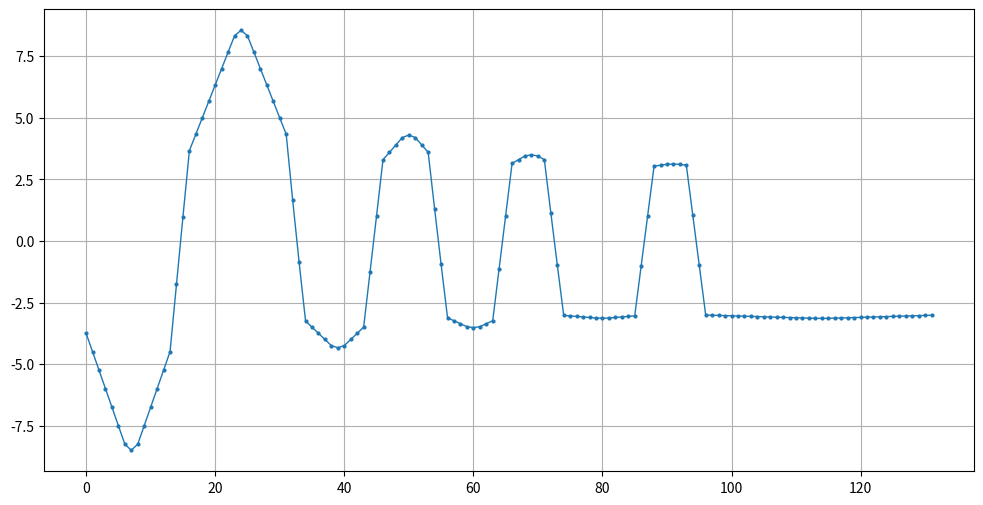

Reproduce this figure in Python.
import matplotlib.pyplot as plt
import numpy as np

values = []


def const_move(start, stop, up, m):
    ch = 0 if up else 1
    step = 0.02
    steps = int((stop - start) / step / 2)
    min = 3
    _max = 9
    max = _max * m
    max = _max if max > _max else max
    max = min if max < min else max
    print(max, min)
    curr = 0

    for i in range(steps):
        curr = min + (max - min) * (i / steps)
        values.append(curr  if up else -curr )
        # values.append(curr)
    for i in range(steps):
        curr = max - (max - min) * (i / steps)
        values.append(curr  if up else -curr )
        # values.append(curr)


def shaking():
    # time.sleep(5 / 60)
    direction = False  # down

    timestamps = [
        [5, 15, 1],  # down
        [15, 26, 1],  # up
        [26, 34, 0.5],
        [34, 41, 0.5],
        [41, 48, 0.4],
        [48, 53, 0.4],
        [53, 62, 0.35],
        [62, 67, 0.35],
        [67, 90, 0.35],
    ]

    i = 0

    while True:
        k = 2
        const_move(timestamps[i][0] / 60 * k, timestamps[i][1] / 60 * k, direction, timestamps[i][2])
        direction = not direction
        i += 1
        if i >= len(timestamps): break


# Your sequence of values

shaking()

# x = np.linspace(5, 10, 10)
# values.extend(np.sin(x))

window =3
values = np.convolve(values, np.ones(window)/window, mode='valid')


# Plot

plt.figure(figsize=(12, 6))
plt.plot(values, marker='o', markersize=2, linewidth=1)
plt.grid(True)

plt.show()
